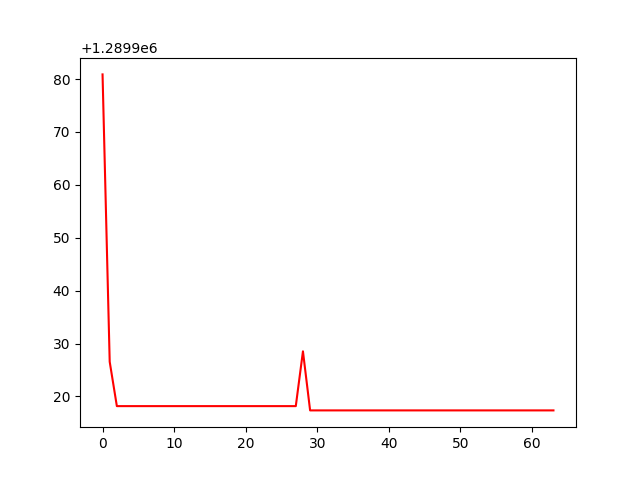

Data behind this chart, as committed beside it:
, 0
0, 1289981
1, 1289927
2, 1289918
3, 1289918
4, 1289918
5, 1289918
6, 1289918
7, 1289918
8, 1289918
9, 1289918
10, 1289918
11, 1289918
12, 1289918
13, 1289918
14, 1289918
15, 1289918
16, 1289918
17, 1289918
18, 1289918
19, 1289918
20, 1289918
21, 1289918
22, 1289918
23, 1289918
24, 1289918
25, 1289918
26, 1289918
27, 1289918
28, 1289929
29, 1289917
30, 1289917
31, 1289917
32, 1289917
33, 1289917
34, 1289917
35, 1289917
36, 1289917
37, 1289917
38, 1289917
39, 1289917
40, 1289917
41, 1289917
42, 1289917
43, 1289917
44, 1289917
45, 1289917
46, 1289917
47, 1289917
48, 1289917
49, 1289917
50, 1289917
51, 1289917
52, 1289917
53, 1289917
54, 1289917
55, 1289917
56, 1289917
57, 1289917
58, 1289917
59, 1289917
... 4 more rows
